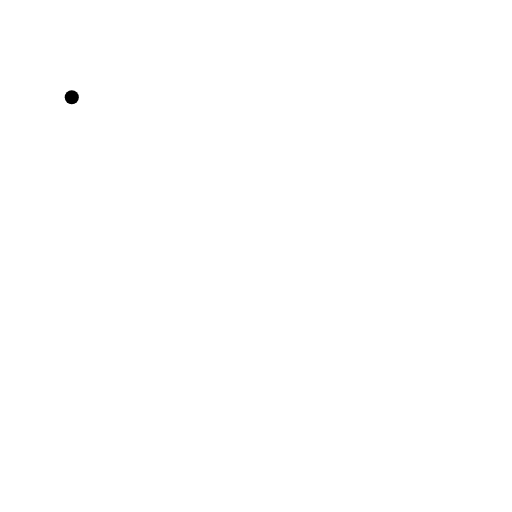
t = 0.00 s
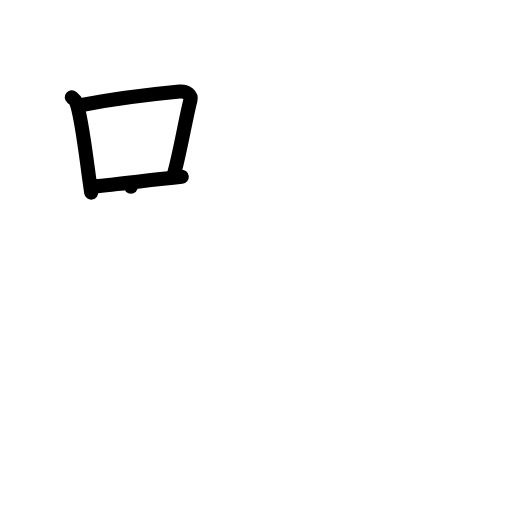
t = 3.00 s
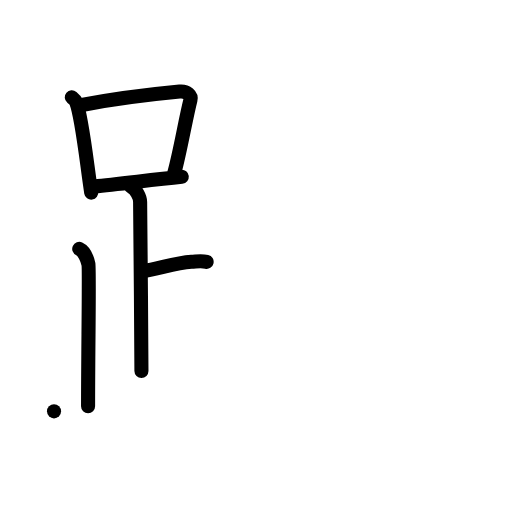
t = 6.00 s
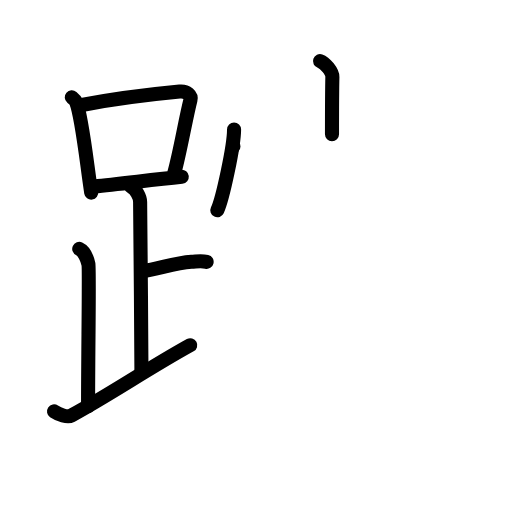
t = 9.00 s
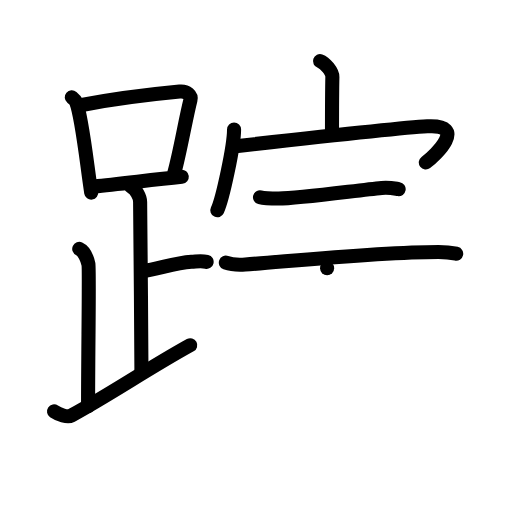
t = 12.00 s
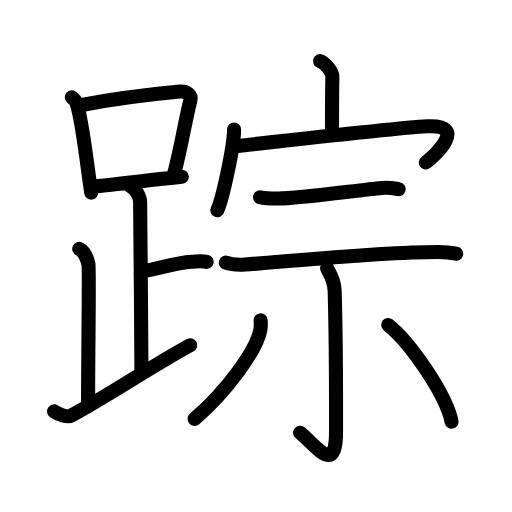
t = 15.00 s

The animated SVG that drew these frames (rendered in a browser with its animation timeline set to each time). Animation: 45 SMIL elements (animate=45); one cycle of 15.00 s.

<?xml version="1.0" encoding="UTF-8"?>
<!--
AniKanjiVG is licensed by CC-BY-SA Paul C. Sommerhoff (https://bitbucket.org/sommerhoff/anikanjivg).
AniKanjiVG uses KanjiVG which is licensed by CC-BY-SA Ulrich Apel (http://kanjivg.tagaini.net).
See also http://creativecommons.org/licenses/by-sa/3.0/
-->
<svg xmlns:kvg='http://kanjivg.tagaini.net' xmlns='http://www.w3.org/2000/svg' width='109' height='109' viewBox='0 0 109 109' style='fill:none;stroke:#000000;stroke-width:3;stroke-linecap:round;stroke-linejoin:round;' id="kvg:kanji_08e2a"><g id="kvg:08e2a" kvg:element="踪"><g id="kvg:08e2a-g1" kvg:element="足" kvg:position="left" kvg:radical="general"><g id="kvg:08e2a-g2" kvg:element="口"><path id="kvg:08e2a-s1" kvg:type="㇑" d="M15.28,20.71c0.37,0.32,0.75,0.58,0.91,0.97c1.28,3.13,2.35,13.7,3.23,19.32"><animate attributeName="d" begin="0.0s" dur="0.5s" from="M15.28,20.71C15.28,20.71,15.28,20.71,15.28,20.71" to="M15.28,20.71c0.37,0.32,0.75,0.58,0.91,0.97" />
<animate attributeName="d" begin="0.5s" dur="0.5s" from="M15.28,20.71c0.37,0.32,0.75,0.58,0.91,0.97c0,0,0,0,0,0,0" to="M15.28,20.71c0.37,0.32,0.75,0.58,0.91,0.97c1.28,3.13,2.35,13.7,3.23,19.32" />
</path>
<path id="kvg:08e2a-s2" kvg:type="㇕b" d="M17.11,22.4c8.76-1.68,16.79-2.5,21.13-2.91c1.58-0.15,2.54,0.89,2.31,1.77c-1.04,4.06-2.15,10.85-3.43,15.5"><animate attributeName="d" begin="1.0s" dur="0.3333333333333333s" from="M17.11,22.4C17.11,22.4,17.11,22.4,17.11,22.4" to="M17.11,22.4c8.76-1.68,16.79-2.5,21.13-2.91" />
<animate attributeName="d" begin="1.3333333333333333s" dur="0.3333333333333333s" from="M17.11,22.4c8.76-1.68,16.79-2.5,21.13-2.91c0,0,0,0,0,0,0" to="M17.11,22.4c8.76-1.68,16.79-2.5,21.13-2.91c1.58-0.15,2.54,0.89,2.31,1.77" />
<animate attributeName="d" begin="1.6666666666666665s" dur="0.3333333333333333s" from="M17.11,22.4c8.76-1.68,16.79-2.5,21.13-2.91c1.58-0.15,2.54,0.89,2.31,1.77c0,0,0,0,0,0,0" to="M17.11,22.4c8.76-1.68,16.79-2.5,21.13-2.91c1.58-0.15,2.54,0.89,2.31,1.77c-1.04,4.06-2.15,10.85-3.43,15.5" />
<animate attributeName="d" begin="0s" dur="1.0s" from="M-100,-100" to="M-100,-100" />
</path>
<path id="kvg:08e2a-s3" kvg:type="㇐b" d="M20.06,39.69c5.09-0.46,11.65-1.34,18.64-2.05"><animate attributeName="d" begin="2.0s" dur="1.0s" from="M20.06,39.69C20.06,39.69,20.06,39.69,20.06,39.69" to="M20.06,39.69c5.09-0.46,11.65-1.34,18.64-2.05" />
<animate attributeName="d" begin="0s" dur="2.0s" from="M-100,-100" to="M-100,-100" />
</path>
</g>
<path id="kvg:08e2a-s4" kvg:type="㇑a" d="M27.87,39.74c1.09,0.5,1.96,2.23,1.96,3.25c0,5.51,0.28,26.01,0.28,36"><animate attributeName="d" begin="3.0s" dur="0.5s" from="M27.87,39.74C27.87,39.74,27.87,39.74,27.87,39.74" to="M27.87,39.74c1.09,0.5,1.96,2.23,1.96,3.25" />
<animate attributeName="d" begin="3.5s" dur="0.5s" from="M27.87,39.74c1.09,0.5,1.96,2.23,1.96,3.25c0,0,0,0,0,0,0" to="M27.87,39.74c1.09,0.5,1.96,2.23,1.96,3.25c0,5.51,0.28,26.01,0.28,36" />
<animate attributeName="d" begin="0s" dur="3.0s" from="M-100,-100" to="M-100,-100" />
</path>
<path id="kvg:08e2a-s5" kvg:type="㇐b" d="M30.38,57.74c3.37-0.49,6.87-1.74,10.35-2c1.74-0.13,2.18-0.25,3.26,0"><animate attributeName="d" begin="4.0s" dur="0.5s" from="M30.38,57.74C30.38,57.74,30.38,57.74,30.38,57.74" to="M30.38,57.74c3.37-0.49,6.87-1.74,10.35-2" />
<animate attributeName="d" begin="4.5s" dur="0.5s" from="M30.38,57.74c3.37-0.49,6.87-1.74,10.35-2c0,0,0,0,0,0,0" to="M30.38,57.74c3.37-0.49,6.87-1.74,10.35-2c1.74-0.13,2.18-0.25,3.26,0" />
<animate attributeName="d" begin="0s" dur="4.0s" from="M-100,-100" to="M-100,-100" />
</path>
<path id="kvg:08e2a-s6" kvg:type="㇒" d="M16.87,52.99c1.09,0.5,1.74,2.25,1.96,3.25c0.22,1-0.08,18.51-0.08,30.26"><animate attributeName="d" begin="5.0s" dur="0.5s" from="M16.87,52.99C16.87,52.99,16.87,52.99,16.87,52.99" to="M16.87,52.99c1.09,0.5,1.74,2.25,1.96,3.25" />
<animate attributeName="d" begin="5.5s" dur="0.5s" from="M16.87,52.99c1.09,0.5,1.74,2.25,1.96,3.25c0,0,0,0,0,0,0" to="M16.87,52.99c1.09,0.5,1.74,2.25,1.96,3.25c0.22,1-0.08,18.51-0.08,30.26" />
<animate attributeName="d" begin="0s" dur="5.0s" from="M-100,-100" to="M-100,-100" />
</path>
<path id="kvg:08e2a-s7" kvg:type="㇀/㇏" d="M11.5,87.57c1,0.68,2.87,1.35,3.7,0.9C23.41,84,31.44,78.5,40.5,73.49"><animate attributeName="d" begin="6.0s" dur="0.5s" from="M11.5,87.57C11.5,87.57,11.5,87.57,11.5,87.57" to="M11.5,87.57c1,0.68,2.87,1.35,3.7,0.9" />
<animate attributeName="d" begin="6.5s" dur="0.5s" from="M11.5,87.57c1,0.68,2.87,1.35,3.7,0.9c0,0,0,0,0,0,0" to="M11.5,87.57c1,0.68,2.87,1.35,3.7,0.9C23.41,84,31.44,78.5,40.5,73.49" />
<animate attributeName="d" begin="0s" dur="6.0s" from="M-100,-100" to="M-100,-100" />
</path>
</g>
<g id="kvg:08e2a-g3" kvg:element="宗" kvg:position="right"><g id="kvg:08e2a-g4" kvg:element="宀" kvg:position="top"><path id="kvg:08e2a-s8" kvg:type="㇑a" d="M68.13,13c1.09,0.38,2.65,2.27,2.63,3.38c-0.08,3.5-0.08,9.02-0.08,12.2"><animate attributeName="d" begin="7.0s" dur="0.5s" from="M68.13,13C68.13,13,68.13,13,68.13,13" to="M68.13,13c1.09,0.38,2.65,2.27,2.63,3.38" />
<animate attributeName="d" begin="7.5s" dur="0.5s" from="M68.13,13c1.09,0.38,2.65,2.27,2.63,3.38c0,0,0,0,0,0,0" to="M68.13,13c1.09,0.38,2.65,2.27,2.63,3.38c-0.08,3.5-0.08,9.02-0.08,12.2" />
<animate attributeName="d" begin="0s" dur="7.0s" from="M-100,-100" to="M-100,-100" />
</path>
<g id="kvg:08e2a-g5" kvg:element="冖"><path id="kvg:08e2a-s9" kvg:type="㇔" d="M49.83,27.56c0,3.52-2.45,14.85-3.56,17.2"><animate attributeName="d" begin="8.0s" dur="1.0s" from="M49.83,27.56C49.83,27.56,49.83,27.56,49.83,27.56" to="M49.83,27.56c0,3.52-2.45,14.85-3.56,17.2" />
<animate attributeName="d" begin="0s" dur="8.0s" from="M-100,-100" to="M-100,-100" />
</path>
<path id="kvg:08e2a-s10" kvg:type="㇖b" d="M49.69,31.19c6.83-0.77,35.74-4.01,41.28-4.3c8.65-0.45,1.83,6.06-0.32,7.7"><animate attributeName="d" begin="9.0s" dur="0.5s" from="M49.69,31.19C49.69,31.19,49.69,31.19,49.69,31.19" to="M49.69,31.19c6.83-0.77,35.74-4.01,41.28-4.3" />
<animate attributeName="d" begin="9.5s" dur="0.5s" from="M49.69,31.19c6.83-0.77,35.74-4.01,41.28-4.3c0,0,0,0,0,0,0" to="M49.69,31.19c6.83-0.77,35.74-4.01,41.28-4.3c8.65-0.45,1.83,6.06-0.32,7.7" />
<animate attributeName="d" begin="0s" dur="9.0s" from="M-100,-100" to="M-100,-100" />
</path>
</g>
</g>
<g id="kvg:08e2a-g6" kvg:element="示" kvg:position="bottom"><g id="kvg:08e2a-g7" kvg:position="top"><path id="kvg:08e2a-s11" kvg:type="㇐" d="M55.35,41.99c1.03,0.27,2.92,0.27,3.96,0.27C63.75,42.25,76,40.5,81.26,40c1.71-0.16,2.75,0.13,3.61,0.27"><animate attributeName="d" begin="10.0s" dur="0.3333333333333333s" from="M55.35,41.99C55.35,41.99,55.35,41.99,55.35,41.99" to="M55.35,41.99c1.03,0.27,2.92,0.27,3.96,0.27" />
<animate attributeName="d" begin="10.333333333333334s" dur="0.3333333333333333s" from="M55.35,41.99c1.03,0.27,2.92,0.27,3.96,0.27c0,0,0,0,0,0,0" to="M55.35,41.99c1.03,0.27,2.92,0.27,3.96,0.27C63.75,42.25,76,40.5,81.26,40" />
<animate attributeName="d" begin="10.666666666666666s" dur="0.3333333333333333s" from="M55.35,41.99c1.03,0.27,2.92,0.27,3.96,0.27C63.75,42.25,76,40.5,81.26,40c0,0,0,0,0,0,0" to="M55.35,41.99c1.03,0.27,2.92,0.27,3.96,0.27C63.75,42.25,76,40.5,81.26,40c1.71-0.16,2.75,0.13,3.61,0.27" />
<animate attributeName="d" begin="0s" dur="10.0s" from="M-100,-100" to="M-100,-100" />
</path>
<path id="kvg:08e2a-s12" kvg:type="㇐" d="M48.08,55.92c1.08,0.39,3.06,0.46,4.14,0.39c8.14-0.56,27.98-2.65,41.12-2.67c1.8,0,2.88,0.18,3.78,0.38"><animate attributeName="d" begin="11.0s" dur="0.3333333333333333s" from="M48.08,55.92C48.08,55.92,48.08,55.92,48.08,55.92" to="M48.08,55.92c1.08,0.39,3.06,0.46,4.14,0.39" />
<animate attributeName="d" begin="11.333333333333334s" dur="0.3333333333333333s" from="M48.08,55.92c1.08,0.39,3.06,0.46,4.14,0.39c0,0,0,0,0,0,0" to="M48.08,55.92c1.08,0.39,3.06,0.46,4.14,0.39c8.14-0.56,27.98-2.65,41.12-2.67" />
<animate attributeName="d" begin="11.666666666666666s" dur="0.3333333333333333s" from="M48.08,55.92c1.08,0.39,3.06,0.46,4.14,0.39c8.14-0.56,27.98-2.65,41.12-2.67c0,0,0,0,0,0,0" to="M48.08,55.92c1.08,0.39,3.06,0.46,4.14,0.39c8.14-0.56,27.98-2.65,41.12-2.67c1.8,0,2.88,0.18,3.78,0.38" />
<animate attributeName="d" begin="0s" dur="11.0s" from="M-100,-100" to="M-100,-100" />
</path>
</g>
<g id="kvg:08e2a-g8" kvg:position="bottom"><path id="kvg:08e2a-s13" kvg:type="㇑" d="M69.64,57.09c0.08,0.42,1.54,2.18,1.61,4.85c0.35,12.79,0.29,25.61,0.29,29.96c0,9.25-3.97,3.32-7.65,0.22"><animate attributeName="d" begin="12.0s" dur="0.3333333333333333s" from="M69.64,57.09C69.64,57.09,69.64,57.09,69.64,57.09" to="M69.64,57.09c0.08,0.42,1.54,2.18,1.61,4.85" />
<animate attributeName="d" begin="12.333333333333334s" dur="0.3333333333333333s" from="M69.64,57.09c0.08,0.42,1.54,2.18,1.61,4.85c0,0,0,0,0,0,0" to="M69.64,57.09c0.08,0.42,1.54,2.18,1.61,4.85c0.35,12.79,0.29,25.61,0.29,29.96" />
<animate attributeName="d" begin="12.666666666666666s" dur="0.3333333333333333s" from="M69.64,57.09c0.08,0.42,1.54,2.18,1.61,4.85c0.35,12.79,0.29,25.61,0.29,29.96c0,0,0,0,0,0,0" to="M69.64,57.09c0.08,0.42,1.54,2.18,1.61,4.85c0.35,12.79,0.29,25.61,0.29,29.96c0,9.25-3.97,3.32-7.65,0.22" />
<animate attributeName="d" begin="0s" dur="12.0s" from="M-100,-100" to="M-100,-100" />
</path>
<path id="kvg:08e2a-s14" kvg:type="㇒" d="M55.49,68.17c0.03,0.52,0.08,1.34-0.07,2.09c-0.87,4.41-7.16,13.01-13.99,18.93"><animate attributeName="d" begin="13.0s" dur="0.5s" from="M55.49,68.17C55.49,68.17,55.49,68.17,55.49,68.17" to="M55.49,68.17c0.03,0.52,0.08,1.34-0.07,2.09" />
<animate attributeName="d" begin="13.5s" dur="0.5s" from="M55.49,68.17c0.03,0.52,0.08,1.34-0.07,2.09c0,0,0,0,0,0,0" to="M55.49,68.17c0.03,0.52,0.08,1.34-0.07,2.09c-0.87,4.41-7.16,13.01-13.99,18.93" />
<animate attributeName="d" begin="0s" dur="13.0s" from="M-100,-100" to="M-100,-100" />
</path>
<path id="kvg:08e2a-s15" kvg:type="㇔" d="M82.65,69.18c4.68,3.71,12.32,14.83,13.49,20.59"><animate attributeName="d" begin="14.0s" dur="1.0s" from="M82.65,69.18C82.65,69.18,82.65,69.18,82.65,69.18" to="M82.65,69.18c4.68,3.71,12.32,14.83,13.49,20.59" />
<animate attributeName="d" begin="0s" dur="14.0s" from="M-100,-100" to="M-100,-100" />
</path>
</g>
</g>
</g>
</g>
</svg>
